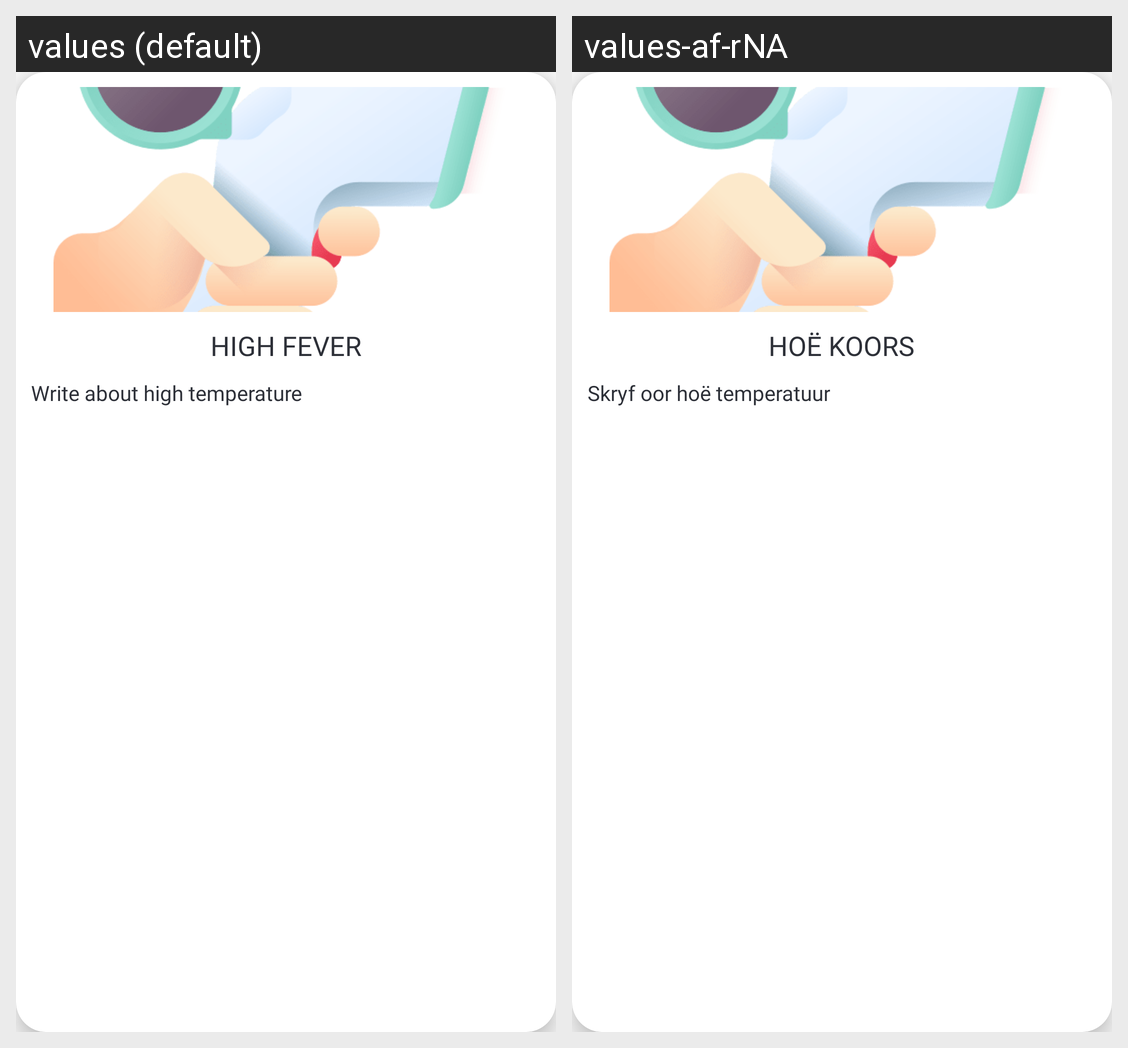

The Android screen above is rendered under two locales of the same app. Produce the string resources it draws, with the default and per-locale values.
Android screen res/layout/symptoms_cards_design.xml rendered under 2 locales, left to right: values (default), values-af-rNA. Device: Nexus 5 (rendered at 1080×1920; each locale shown at half size, 540×960, under a caption strip naming it); theme AppTheme.
Strings drawn on this screen, with the default value and each locale's value (text and hints the layout hard-codes, and strings that could not be matched under every locale, appear in the picture but are not listed):

high_fever
  values: HIGH FEVER
  values-af-rNA: HOË KOORS

write_about_high_temperature
  values: Write about high temperature
  values-af-rNA: Skryf oor hoë temperatuur
